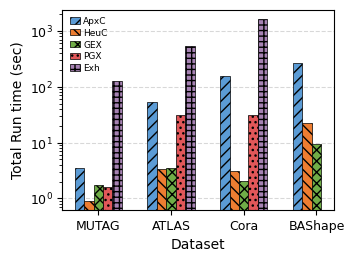
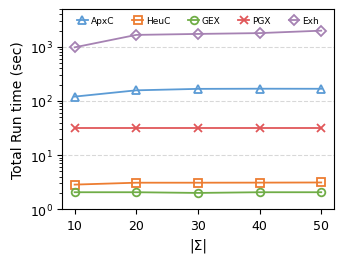
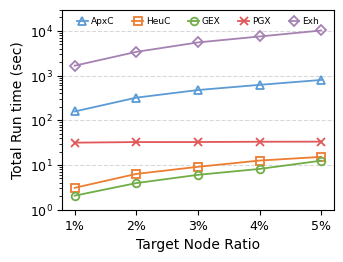
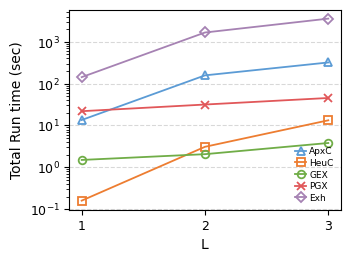
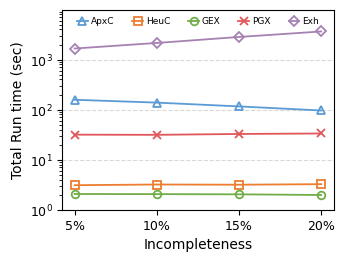
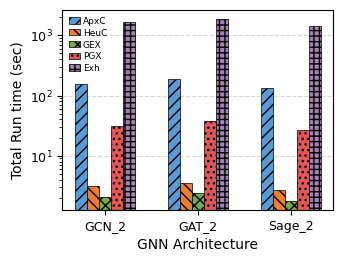
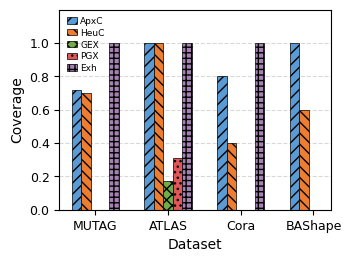
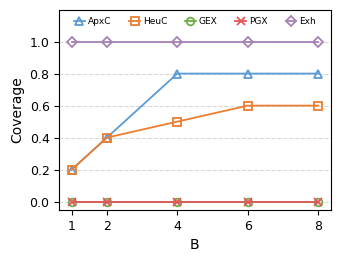
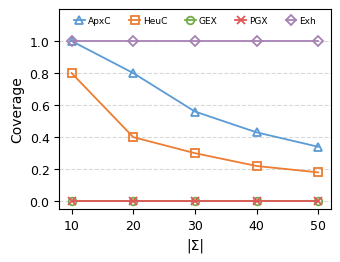
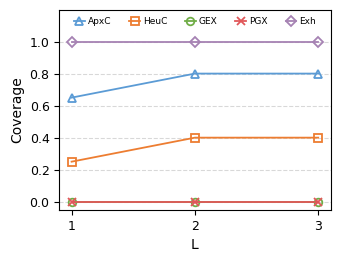
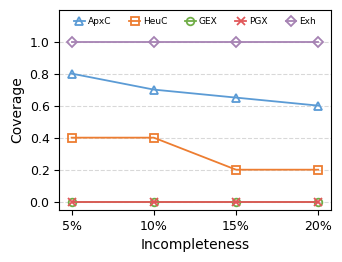
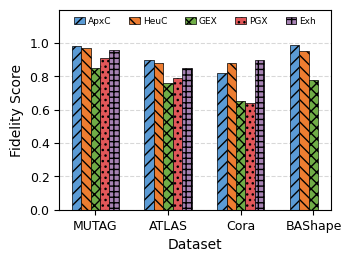

Write Python code to recreate these figures, in order.
import matplotlib.pyplot as plt
import pandas as pd
import numpy as np
from matplotlib import rcParams

# 设置全局字体为 Times New Roman
rcParams['font.family'] = 'serif'
rcParams['font.serif'] = ['Times New Roman']
rcParams['font.size'] = 8
rcParams['axes.labelsize'] = 9
rcParams['axes.titlesize'] = 9
rcParams['xtick.labelsize'] = 8
rcParams['ytick.labelsize'] = 8
rcParams['legend.fontsize'] = 6

# 定义一致的颜色方案和图案（降低饱和度）
COLORS = {
    'ApxIChase': '#5B9BD5',      # 柔和蓝色
    'HeuIChase': '#ED7D31',      # 柔和橙色
    'GNNExplainer': '#70AD47',   # 柔和绿色
    'PGExplainer': '#E15759',    # 柔和红色
    'Exhaustive': '#A682B3',     # 柔和紫色
}

# 柱状图填充图案
HATCHES = {
    'ApxIChase': '///',
    'HeuIChase': '\\\\\\',
    'GNNExplainer': 'xxx',
    'PGExplainer': '...',
    'Exhaustive': '+++',
}

# 折线图标记
MARKERS = {
    'ApxIChase': '^',      # 三角形
    'HeuIChase': 's',      # 方框
    'GNNExplainer': 'o',   # 圆圈
    'PGExplainer': 'x',    # 叉叉
    'Exhaustive': 'D',     # 钻石
}

# 方法名称缩写映射（用于图例）
LEGEND_LABELS = {
    'ApxIChase': 'ApxC',
    'HeuIChase': 'HeuC',
    'GNNExplainer': 'GEX',
    'PGExplainer': 'PGX',
    'Exhaustive': 'Exh',
}

# 图表尺寸
FIG_WIDTH = 3.5  # inches (约 8.9 cm)
FIG_HEIGHT = 2.6  # inches (约 6.6 cm)

figure_1 = {
    "Dataset": ["MUTAG", "ATLAS", "Cora", "BAShape"],
    "ApxIChase": [3.5, 52.22, 157.36, 270.34],
    "HeuIChase": [0.91, 3.36, 3.09, 22.82],
    "GNNExplainer": [1.71, 3.46, 2.06, 9.34],
    "PGExplainer": [1.62, 31.17, 31.61, None],  # None 表示缺失值
    "Exhaustive": [124.87, 531.36, 1662.93, None],
}
df_figure_1 = pd.DataFrame(figure_1)
#对df_figure_1画柱状图，支持对数坐标
#overall_efficiency, total run time(in seconds)

figure_2 = {
    "|Σ|": [10,20,30,40,50],
    "ApxIChase": [120.4	,157.36	,167.36	, 168.5, 168],
    "HeuIChase": [2.85,3.09	,3.09,3.1,3.12],
    "GNNExplainer": [2.06, 2.06, 2, 2.06 ,2.06],
    "PGExplainer": [31.61, 31.61, 31.61, 31.61, 31.61],
    "Exhaustive": [980, 1662.93, 1733, 1795, 1991],
}
df_figure_2 = pd.DataFrame(figure_2)
#对df_figure_2画折线图
#Total Run time(in seconds) versus Size of Constraints(|Σ|)

figure_3 = {
    "1%": [157.36, 3.09, 2.06, 31.61, 1662.93],
    "2%": [320.7, 6.32, 3.94, 32.59, 3388],
    "3%": [475.1, 9.11, 6.03, 32.64, 5512],
    "4%": [620, 12.58, 8.17, 33.13, 7488],
    "5%": [798.5, 15.21, 12.5, 33.3, 10188]
}
figure3_index = ["ApxIChase", "HeuIChase", "GNNExplainer", "PGExplainer", "Exhaustive"]
df_figure_3 = pd.DataFrame(figure_3, index=figure3_index)
#对df_figure_3画折线图，支持对数坐标，
#Total Run time(in seconds) varying the number(ratio) of target nodes

figure_4 = {
    "L": [1, 2, 3],
    "ApxIChase": [13.5, 157.36, 319.95],
    "HeuIChase": [0.16, 3.09, 13.27],
    "GNNExplainer": [1.5, 2.06, 3.81],
    "PGExplainer": [21.91, 31.61, 45.33],
    "Exhaustive": [142.6, 1662.93, 3567.14],
}
df_figure_4 = pd.DataFrame(figure_4)
#对df_figure_4画折线图，支持对数坐标
#Total Run time(in seconds) for different hop numbers (L)

figure5 ={
    "5%": [157.36,3.09,2.06,31.61,1662.93],
    "10%": [138,3.19,2.05,31.36,2148],
    "15%": [115.97,3.16,2.03,32.63,2829.1],
    "20%": [96.07,3.24,1.97,33.36,3642],
}
figure5_index = ["ApxIChase", "HeuIChase", "GNNExplainer", "PGExplainer", "Exhaustive"]
df_figure_5 = pd.DataFrame(figure5, index=figure5_index)
#对df_figure_5画折线图，支持对数坐标
#Total Runtime (in seconds) varying the Incompleteness 


figure_6 = {
    "GNN_Type": ["GCN_2", "GAT_2", "Sage_2"],
    "ApxIChase": [157.36, 185.42, 132.18],
    "HeuIChase": [3.09, 3.51, 2.68],
    "GNNExplainer": [2.06, 2.43, 1.79],
    "PGExplainer": [31.61, 37.94, 27.12],
    "Exhaustive": [1662.93, 1898.55, 1437.26],
}
df_figure_6 = pd.DataFrame(figure_6)
#对df_figure_6画柱状图，支持对数坐标
#Total Run time(in seconds) for different GNN architectures

#Figure 7: Overall Coverage
figure_7 = {
    "Dataset": ["MUTAG", "ATLAS", "Cora", "BAShape"],
    "ApxIChase": [0.72, 1, 0.8, 1],
    "HeuIChase": [0.7, 1, 0.4, 0.6],
    "GNNExplainer": [0, 0.17, 0, 0],
    "PGExplainer": [0, 0.31, 0, None],  # None 表示缺失值
    "Exhaustive": [1, 1, 1, None],
}
df_figure_7 = pd.DataFrame(figure_7)
#对df_figure_7画柱状图，支持对数坐标
#Overall Coverage for different GNN architectures

#figure 8: Coverage vs B
figure_8 = {
    "B": [1, 2, 4, 6, 8],
    "ApxIChase": [0.2, 0.4, 0.8, 0.8, 0.8],
    "HeuIChase": [0.2, 0.4, 0.5, 0.6, 0.6],
    "GNNExplainer": [0, 0, 0, 0, 0],
    "PGExplainer": [0, 0, 0, 0, 0],
    "Exhaustive": [1, 1, 1, 1.0, 1.0],
}
df_figure_8 = pd.DataFrame(figure_8)
#对df_figure_8画折线图, 支持对数坐标
#Coverage vs Budget (B)

figure_9 = {
    "Constraint_Size":[10,20,30,40,50],
    "ApxIChase": [1, 0.8, 0.56, 0.43, 0.34],
    "HeuIChase": [0.8, 0.4, 0.3, 0.22, 0.18],
    "GNNExplainer": [0, 0, 0, 0, 0],
    "PGExplainer": [0, 0, 0, 0, 0],
    "Exhaustive": [1, 1, 1, 1, 1], 
}
df_figure_9 = pd.DataFrame(figure_9)
#对df_figure_9画折线图, 支持对数坐标
#Coverage vs Constraint Size

#Figure 10: Coverage varying L
figure_10 = {
    "L": [1, 2, 3],
    "ApxIChase": [0.65, 0.8, 0.8],
    "HeuIChase": [0.25, 0.4, 0.4],
    "GNNExplainer": [0, 0, 0],
    "PGExplainer": [0, 0, 0],
    "Exhaustive": [1, 1, 1],
}
df_figure_10 = pd.DataFrame(figure_10)
#df_figure_10画折线图, 支持对数坐标
#Coverage varying L

figure_11 = {
     "5%": [0.8,0.4,0,0,1],
    "10%": [0.7, 0.4, 0, 0, 1],
    "15%": [0.65,0.2,0,0,1],
    "20%": [0.6,0.2,0,0,1],
}
figure11_index = ["ApxIChase", "HeuIChase", "GNNExplainer", "PGExplainer", "Exhaustive"]
df_figure_11 = pd.DataFrame(figure_11, index=figure11_index)

figure_12 = {
    "Dataset": ["MUTAG", "ATLAS", "Cora", "BAShape"],
    "ApxIChase": [0.98, 0.9, 0.82, 0.99],
    "HeuIChase": [0.97, 0.88, 0.88, 0.95],
    "GNNExplainer": [0.85, 0.76, 0.65, 0.78],
    "PGExplainer": [0.91, 0.79, 0.64, None],  # None 表示缺失值
    "Exhaustive": [0.96, 0.85, 0.9, None],
}
df_figure_12 = pd.DataFrame(figure_12)
#对df_figure_12画柱状图，支持对数坐标
#Overall Fidelity- score 


def plot_bar_chart(df, x_col, y_cols, ylabel, xlabel, filename, use_log=True, legend_loc='upper left', legend_ncol=1, ylim_top=None, ylim_bottom=None):
    """绘制柱状图"""
    fig, ax = plt.subplots(figsize=(FIG_WIDTH, FIG_HEIGHT))
    
    x = np.arange(len(df[x_col]))
    width = 0.13  # 柱子宽度
    n_bars = len(y_cols)
    
    for i, col in enumerate(y_cols):
        offset = (i - n_bars/2 + 0.5) * width
        values = df[col].values
        
        # 使用缩写作为图例标签
        label = LEGEND_LABELS.get(col, col)
        
        bars = ax.bar(x + offset, values, width, 
                     label=label,
                     color=COLORS.get(col, '#333333'),
                     hatch=HATCHES.get(col, ''),
                     edgecolor='black',
                     linewidth=0.5)
    
    # 设置坐标轴
    ax.set_xlabel(xlabel, fontsize=10)
    ax.set_ylabel(ylabel, fontsize=10)
    ax.set_xticks(x)
    ax.set_xticklabels(df[x_col], rotation=0, fontsize=9)
    ax.tick_params(axis='y', labelsize=9)
    
    # 网格
    ax.yaxis.grid(True, linestyle='--', alpha=0.3, color='gray')
    ax.set_axisbelow(True)
    
    # 对数坐标
    if use_log:
        ax.set_yscale('log')
    
    # 设置 y 轴范围（如果指定）
    if ylim_bottom is not None or ylim_top is not None:
        current_ylim = ax.get_ylim()
        new_bottom = ylim_bottom if ylim_bottom is not None else current_ylim[0]
        new_top = ylim_top if ylim_top is not None else current_ylim[1]
        ax.set_ylim(bottom=new_bottom, top=new_top)
    
    # 隐藏超出范围的刻度标签
    if ylim_top is not None:
        yticks = ax.get_yticks()
        # 过滤掉大于等于 ylim_top 的刻度
        visible_ticks = [tick for tick in yticks if tick < ylim_top]
        if ylim_bottom is not None:
            visible_ticks = [tick for tick in visible_ticks if tick >= ylim_bottom]
        ax.set_yticks(visible_ticks)
    
    # 图例（使用自定义位置）
    legend = ax.legend(loc=legend_loc,
                      frameon=False,
                      fontsize=6.5, handlelength=1.2, handletextpad=0.3,
                      labelspacing=0.3, ncol=legend_ncol, borderpad=0.3)
    
    # 背景
    ax.set_facecolor('white')
    fig.patch.set_facecolor('white')
    
    # 不使用 tight_layout，因为已手动调整
    
    # 只保存 PNG 格式
    png_filename = filename.replace('.pdf', '.png')
    plt.savefig(png_filename, dpi=300, bbox_inches='tight', facecolor='white', pad_inches=0.1)
    print(f"Saved: {png_filename}")
    plt.close()


def plot_line_chart(df, x_col, y_cols, ylabel, xlabel, filename, use_log=True, legend_loc='upper left', legend_ncol=1, ylim_top=None, ylim_bottom=None, xticks=None):
    """绘制折线图"""
    fig, ax = plt.subplots(figsize=(FIG_WIDTH, FIG_HEIGHT))
    
    for col in y_cols:
        values = df[col].values
        color = COLORS.get(col, '#333333')
        # 使用缩写作为图例标签
        label = LEGEND_LABELS.get(col, col)
        
        ax.plot(df[x_col], values,
               marker=MARKERS.get(col, 'o'),
               color=color,
               label=label,
               linewidth=1.3,  # 减小线条粗细
               markersize=5.5,  # 减小标记尺寸
               markerfacecolor='none',  # 标记填充透明
               markeredgecolor=color,   # 标记边缘颜色与线条一致
               markeredgewidth=1.3)  # 稍微减细边缘
    
    # 设置坐标轴
    ax.set_xlabel(xlabel, fontsize=10)
    ax.set_ylabel(ylabel, fontsize=10)
    ax.tick_params(axis='both', labelsize=9)
    
    # 设置 x 轴刻度（如果指定）
    if xticks is not None:
        ax.set_xticks(xticks)
    
    # 网格
    ax.yaxis.grid(True, linestyle='--', alpha=0.3, color='gray')
    ax.set_axisbelow(True)
    
    # 对数坐标
    if use_log:
        ax.set_yscale('log')
    
    # 设置 y 轴范围（如果指定）
    if ylim_bottom is not None or ylim_top is not None:
        current_ylim = ax.get_ylim()
        new_bottom = ylim_bottom if ylim_bottom is not None else current_ylim[0]
        new_top = ylim_top if ylim_top is not None else current_ylim[1]
        ax.set_ylim(bottom=new_bottom, top=new_top)
    
    # 隐藏超出范围的刻度标签
    if ylim_top is not None:
        yticks = ax.get_yticks()
        # 过滤掉大于等于 ylim_top 的刻度
        visible_ticks = [tick for tick in yticks if tick < ylim_top]
        if ylim_bottom is not None:
            visible_ticks = [tick for tick in visible_ticks if tick >= ylim_bottom]
        ax.set_yticks(visible_ticks)
    
    # 图例（使用自定义位置）
    legend = ax.legend(loc=legend_loc,
                      frameon=False,
                      fontsize=6.5, handlelength=1.2, handletextpad=0.3,
                      labelspacing=0.3, ncol=legend_ncol, borderpad=0.3)
    
    # 背景
    ax.set_facecolor('white')
    fig.patch.set_facecolor('white')
    
    # 不使用 tight_layout，因为已手动调整
    
    # 只保存 PNG 格式
    png_filename = filename.replace('.pdf', '.png')
    plt.savefig(png_filename, dpi=300, bbox_inches='tight', facecolor='white', pad_inches=0.1)
    print(f"Saved: {png_filename}")
    plt.close()


# ========== 生成所有图表 ==========

# Figure 1: Overall efficiency (bar chart, log scale)
# Legend in upper left
plot_bar_chart(
    df_figure_1, 
    'Dataset',
    ['ApxIChase', 'HeuIChase', 'GNNExplainer', 'PGExplainer', 'Exhaustive'],
    'Total Run time (sec)',
    'Dataset',
    'figure_1_overall_efficiency.png',
    use_log=True,
    legend_loc='upper left',
    legend_ncol=1
)

# Figure 2: Total Runtime vs Constraint Size (line chart, log scale)
# Legend in upper center
plot_line_chart(
    df_figure_2,
    '|Σ|',
    ['ApxIChase', 'HeuIChase', 'GNNExplainer', 'PGExplainer', 'Exhaustive'],
    'Total Run time (sec)',
    '|Σ|',
    'figure_2_runtime_vs_constraint_size.png',
    use_log=True,
    legend_loc='upper center',
    legend_ncol=5,
    ylim_top=5000,
    ylim_bottom=1,
    xticks=[10, 20, 30, 40, 50]
)

# Figure 3: Runtime varying target node ratio (line chart, log scale, transposed data)
# x轴是ratio (1%, 2%, 3%, 4%, 5%)，y轴是methods
plot_line_chart(
    df_figure_3.T.reset_index().rename(columns={'index': 'Ratio'}),
    'Ratio',
    figure3_index,
    'Total Run time (sec)',
    'Target Node Ratio',
    'figure_3_runtime_vs_target_ratio.png',
    use_log=True,
    legend_loc='upper center',
    legend_ncol=5,
    ylim_top=30000,
    ylim_bottom=1,
    xticks=['1%', '2%', '3%', '4%', '5%']
)

# Figure 4: Runtime for different hop numbers L (line chart, log scale)
# Legend in lower right
plot_line_chart(
    df_figure_4,
    'L',
    ['ApxIChase', 'HeuIChase', 'GNNExplainer', 'PGExplainer', 'Exhaustive'],
    'Total Run time (sec)',
    'L',
    'figure_4_runtime_vs_hops.png',
    use_log=True,
    legend_loc='lower right',
    legend_ncol=1,
    xticks=[1, 2, 3]
)

# Figure 5: Runtime varying Incompleteness (line chart, log scale, transposed data)
# x轴是mask_ratio (5%, 10%, 15%, 20%)，y轴是methods
plot_line_chart(
    df_figure_5.T.reset_index().rename(columns={'index': 'Incompleteness'}),
    'Incompleteness',
    figure5_index,
    'Total Run time (sec)',
    'Incompleteness',
    'figure_5_runtime_vs_incompleteness.png',
    use_log=True,
    legend_loc='upper center',
    legend_ncol=5,
    ylim_top=10000,
    ylim_bottom=1,
    xticks=['5%', '10%', '15%', '20%']
)

# Figure 6: Runtime for different GNN architectures (bar chart, log scale)
# Legend in upper left
plot_bar_chart(
    df_figure_6,
    'GNN_Type',
    ['ApxIChase', 'HeuIChase', 'GNNExplainer', 'PGExplainer', 'Exhaustive'],
    'Total Run time (sec)',
    'GNN Architecture',
    'figure_6_runtime_gnn_types.png',
    use_log=True,
    legend_loc='upper left',
    legend_ncol=1
)

# Figure 7: Overall Coverage (bar chart, no log scale)
# Legend in upper left
plot_bar_chart(
    df_figure_7,
    'Dataset',
    ['ApxIChase', 'HeuIChase', 'GNNExplainer', 'PGExplainer', 'Exhaustive'],
    'Coverage',
    'Dataset',
    'figure_7_overall_coverage.png',
    use_log=False,
    legend_loc='upper left',
    legend_ncol=1,
    ylim_top=1.2,
    ylim_bottom=0
)

# Figure 8: Coverage vs Budget B (line chart, no log scale)
# Legend horizontal on top, y-axis from -0.05 to 1.2
plot_line_chart(
    df_figure_8,
    'B',
    ['ApxIChase', 'HeuIChase', 'GNNExplainer', 'PGExplainer', 'Exhaustive'],
    'Coverage',
    'B',
    'figure_8_coverage_vs_budget.png',
    use_log=False,
    legend_loc='upper center',
    legend_ncol=5,
    ylim_top=1.2,
    ylim_bottom=-0.05,
    xticks=[1, 2, 4, 6, 8]
)

# Figure 9: Coverage vs Constraint Size (line chart, no log scale)
# Legend horizontal on top, y-axis from -0.05 to 1.2
plot_line_chart(
    df_figure_9,
    'Constraint_Size',
    ['ApxIChase', 'HeuIChase', 'GNNExplainer', 'PGExplainer', 'Exhaustive'],
    'Coverage',
    '|Σ|',
    'figure_9_coverage_vs_constraint_size.png',
    use_log=False,
    legend_loc='upper center',
    legend_ncol=5,
    ylim_top=1.2,
    ylim_bottom=-0.05,
    xticks=[10, 20, 30, 40, 50]
)

# Figure 10: Coverage varying L (line chart, no log scale)
# Legend horizontal on top, y-axis from -0.05 to 1.2
plot_line_chart(
    df_figure_10,
    'L',
    ['ApxIChase', 'HeuIChase', 'GNNExplainer', 'PGExplainer', 'Exhaustive'],
    'Coverage',
    'L',
    'figure_10_coverage_vs_hops.png',
    use_log=False,
    legend_loc='upper center',
    legend_ncol=5,
    ylim_top=1.2,
    ylim_bottom=-0.05,
    xticks=[1, 2, 3]
)

# Figure 11: Coverage varying Incompleteness (line chart, no log scale, transposed data)
# x轴是mask_ratio (5%, 10%, 15%, 20%)，y轴是methods
plot_line_chart(
    df_figure_11.T.reset_index().rename(columns={'index': 'Incompleteness'}),
    'Incompleteness',
    figure11_index,
    'Coverage',
    'Incompleteness',
    'figure_11_coverage_vs_incompleteness.png',
    use_log=False,
    legend_loc='upper center',
    legend_ncol=5,
    ylim_top=1.2,
    ylim_bottom=-0.05,
    xticks=['5%', '10%', '15%', '20%']
)

# Figure 12: Overall Fidelity score (bar chart, no log scale)
# Legend horizontal on top, extend y-axis to 1.2
plot_bar_chart(
    df_figure_12,
    'Dataset',
    ['ApxIChase', 'HeuIChase', 'GNNExplainer', 'PGExplainer', 'Exhaustive'],
    'Fidelity Score',
    'Dataset',
    'figure_12_overall_fidelity.png',
    use_log=False,
    legend_loc='upper center',
    legend_ncol=5,
    ylim_top=1.2,
    ylim_bottom=0
)

print("\n✓ All figures generated successfully!")
